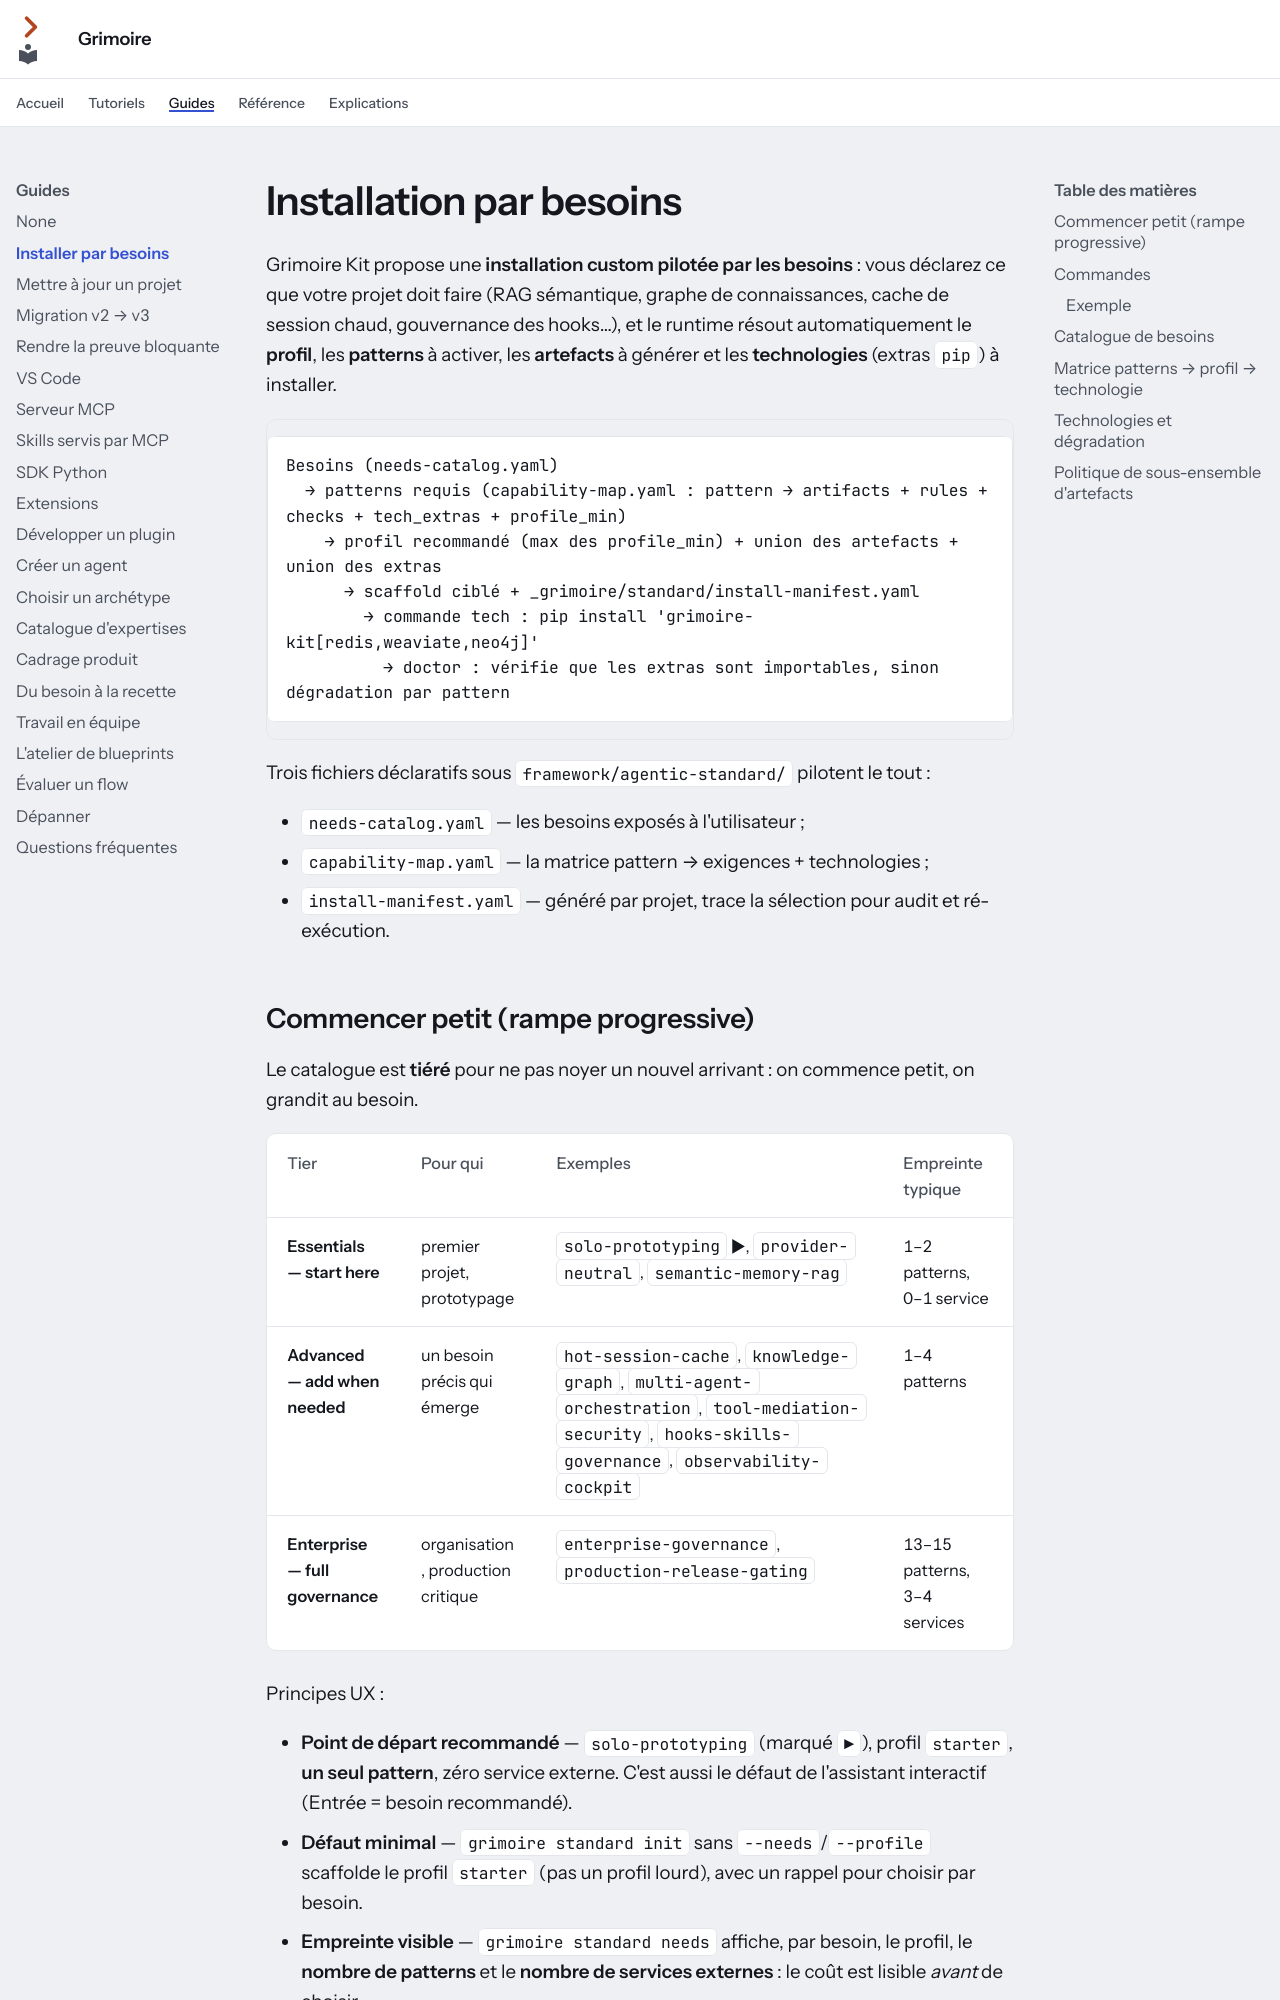

repository: Guilhem-Bonnet/Grimoire-kit · page: guides/installer-par-besoins/index.html · generator: mkdocs

---
audience: utilisateur
---

# Installation par besoins

Grimoire Kit propose une **installation custom pilotée par les besoins** : vous
déclarez ce que votre projet doit faire (RAG sémantique, graphe de connaissances,
cache de session chaud, gouvernance des hooks…), et le runtime résout
automatiquement le **profil**, les **patterns** à activer, les **artefacts** à
générer et les **technologies** (extras `pip`) à installer.

```text
Besoins (needs-catalog.yaml)
  → patterns requis (capability-map.yaml : pattern → artifacts + rules + checks + tech_extras + profile_min)
    → profil recommandé (max des profile_min) + union des artefacts + union des extras
      → scaffold ciblé + _grimoire/standard/install-manifest.yaml
        → commande tech : pip install 'grimoire-kit[redis,weaviate,neo4j]'
          → doctor : vérifie que les extras sont importables, sinon dégradation par pattern
```

Trois fichiers déclaratifs sous `framework/agentic-standard/` pilotent le tout :

- `needs-catalog.yaml` — les besoins exposés à l'utilisateur ;
- `capability-map.yaml` — la matrice pattern → exigences + technologies ;
- `install-manifest.yaml` — généré par projet, trace la sélection pour audit et ré-exécution.
